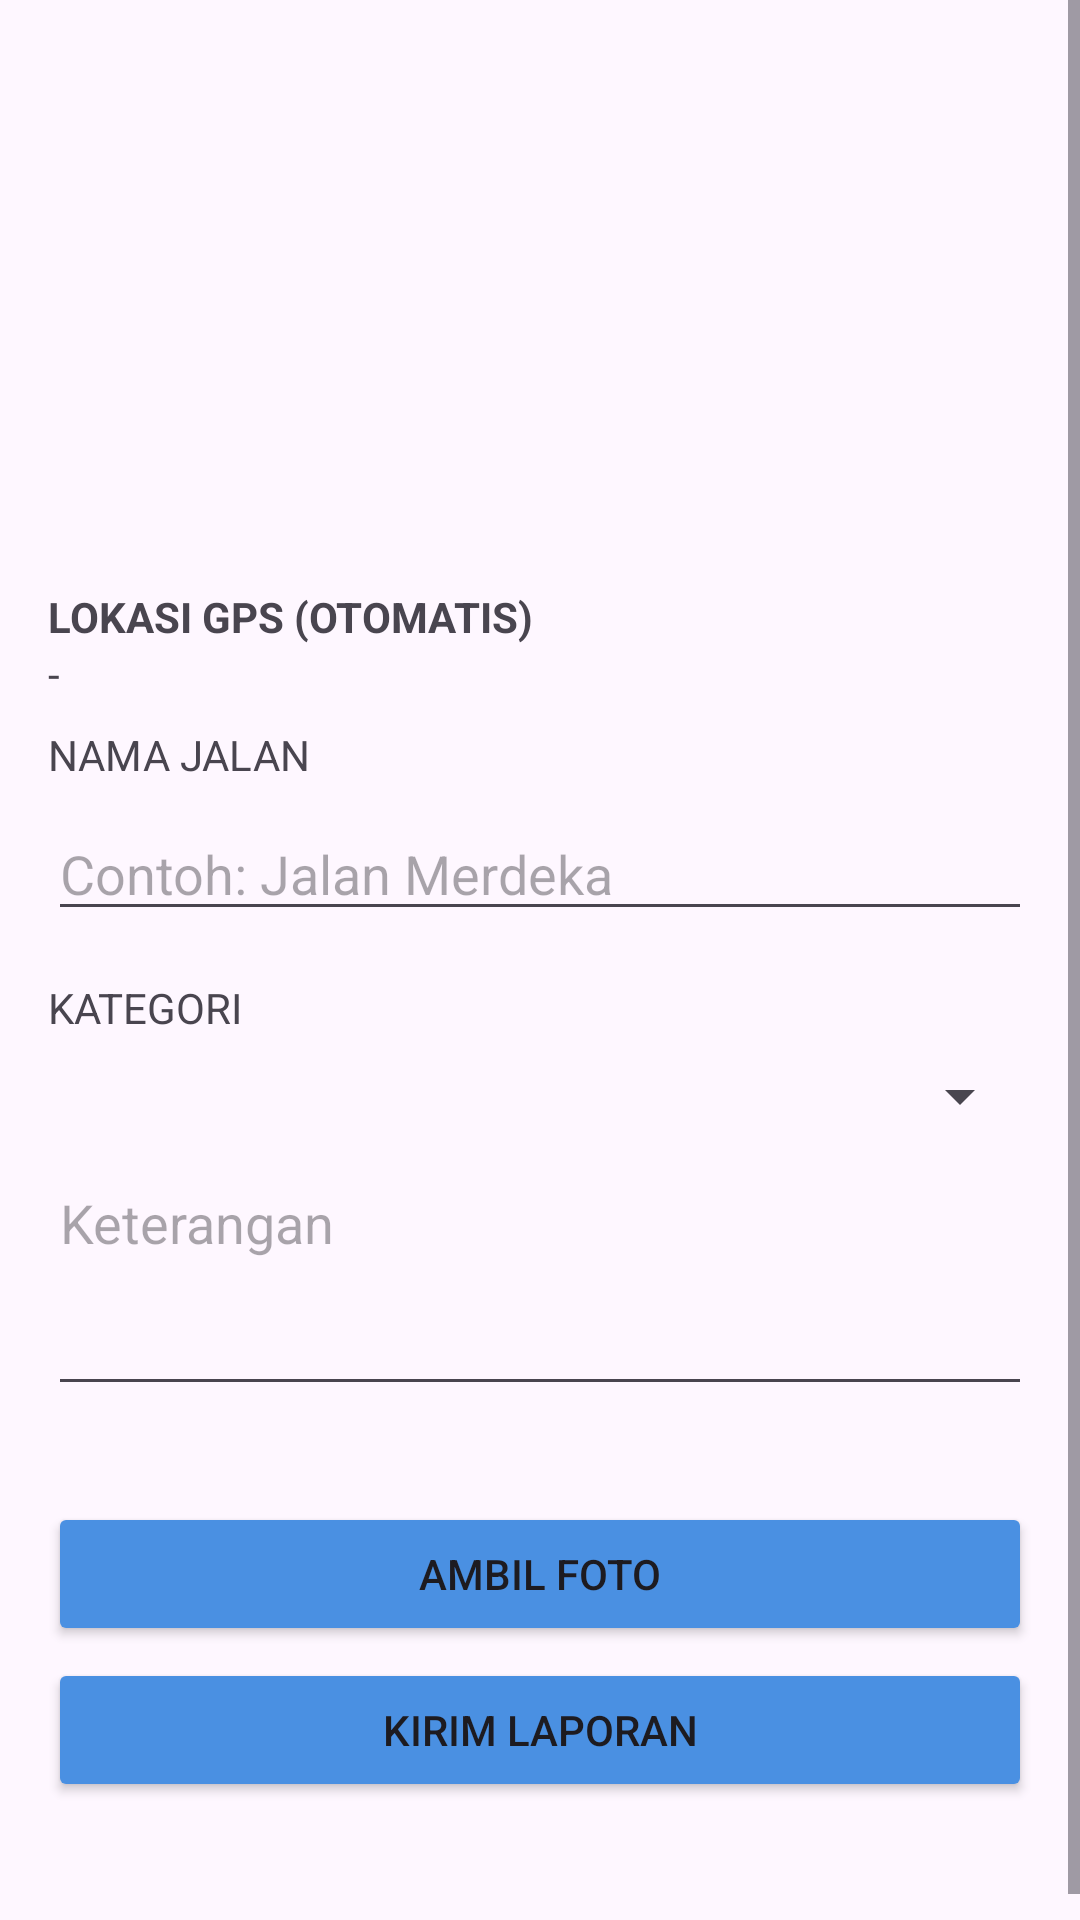

The Android layout XML behind this screen, and the referenced resources:
<!-- AndroidManifest.xml: application theme Theme.LaporWargaApp -->
<!-- res/layout/fragment_report.xml -->
<?xml version="1.0" encoding="utf-8"?>
<ScrollView xmlns:android="http://schemas.android.com/apk/res/android"
    android:layout_width="match_parent"
    android:layout_height="match_parent">

    <LinearLayout
        android:padding="16dp"
        android:orientation="vertical"
        android:layout_width="match_parent"
        android:layout_height="wrap_content">

        <ImageView
            android:id="@+id/imgFoto"
            android:layout_width="match_parent"
            android:layout_height="180dp"
            android:scaleType="centerCrop"/>

        <TextView
            android:layout_width="wrap_content"
            android:layout_height="wrap_content"
            android:text="LOKASI GPS (OTOMATIS)"
            android:textStyle="bold"/>

        <TextView
            android:id="@+id/tvLokasi"
            android:layout_width="match_parent"
            android:layout_height="wrap_content"
            android:text="-"/>

        <LinearLayout
            android:layout_width="match_parent"
            android:layout_height="wrap_content"
            android:orientation="vertical"
            android:layout_marginVertical="8dp">
            <TextView
                android:layout_width="match_parent"
                android:layout_height="wrap_content"
                android:text="NAMA JALAN"/>
            <EditText
                android:id="@+id/edtJalan"
                android:layout_marginTop="8dp"
                android:hint="Contoh: Jalan Merdeka"
                android:layout_width="match_parent"
                android:layout_height="wrap_content"/>
        </LinearLayout>
        <LinearLayout
            android:layout_width="match_parent"
            android:layout_height="wrap_content"
            android:orientation="vertical"
            android:layout_marginVertical="8dp">

            <TextView
                android:layout_width="match_parent"
                android:layout_height="wrap_content"
                android:text="KATEGORI"/>

            <Spinner
                android:id="@+id/spKategori"
                android:layout_width="match_parent"
                android:layout_height="wrap_content"
                android:layout_marginTop="8dp" />
        </LinearLayout>

        <EditText
            android:id="@+id/edtKeterangan"
            android:hint="Keterangan"
            android:minLines="3"
            android:gravity="top"
            android:layout_width="match_parent"
            android:layout_height="wrap_content"/>

        <LinearLayout
            android:layout_width="match_parent"
            android:layout_height="wrap_content"
            android:orientation="vertical"
            android:layout_marginVertical="32dp">

            <Button
                android:id="@+id/btnFoto"
                android:backgroundTint="#4A90E2"
                android:text="Ambil Foto"
                android:layout_width="match_parent"
                android:layout_height="wrap_content"/>
            <Button
                android:id="@+id/btnKirim"
                android:backgroundTint="#4A90E2"
                android:text="Kirim Laporan"
                android:layout_marginTop="4dp"
                android:layout_width="match_parent"
                android:layout_height="wrap_content"/>
        </LinearLayout>

    </LinearLayout>

</ScrollView>
<!-- resources referenced by this layout -->
<resources>
  <style name="Theme.LaporWargaApp" parent="Base.Theme.LaporWargaApp" />
  <style name="Base.Theme.LaporWargaApp" parent="Theme.Material3.DayNight.NoActionBar">
          
          
      </style>
</resources>
